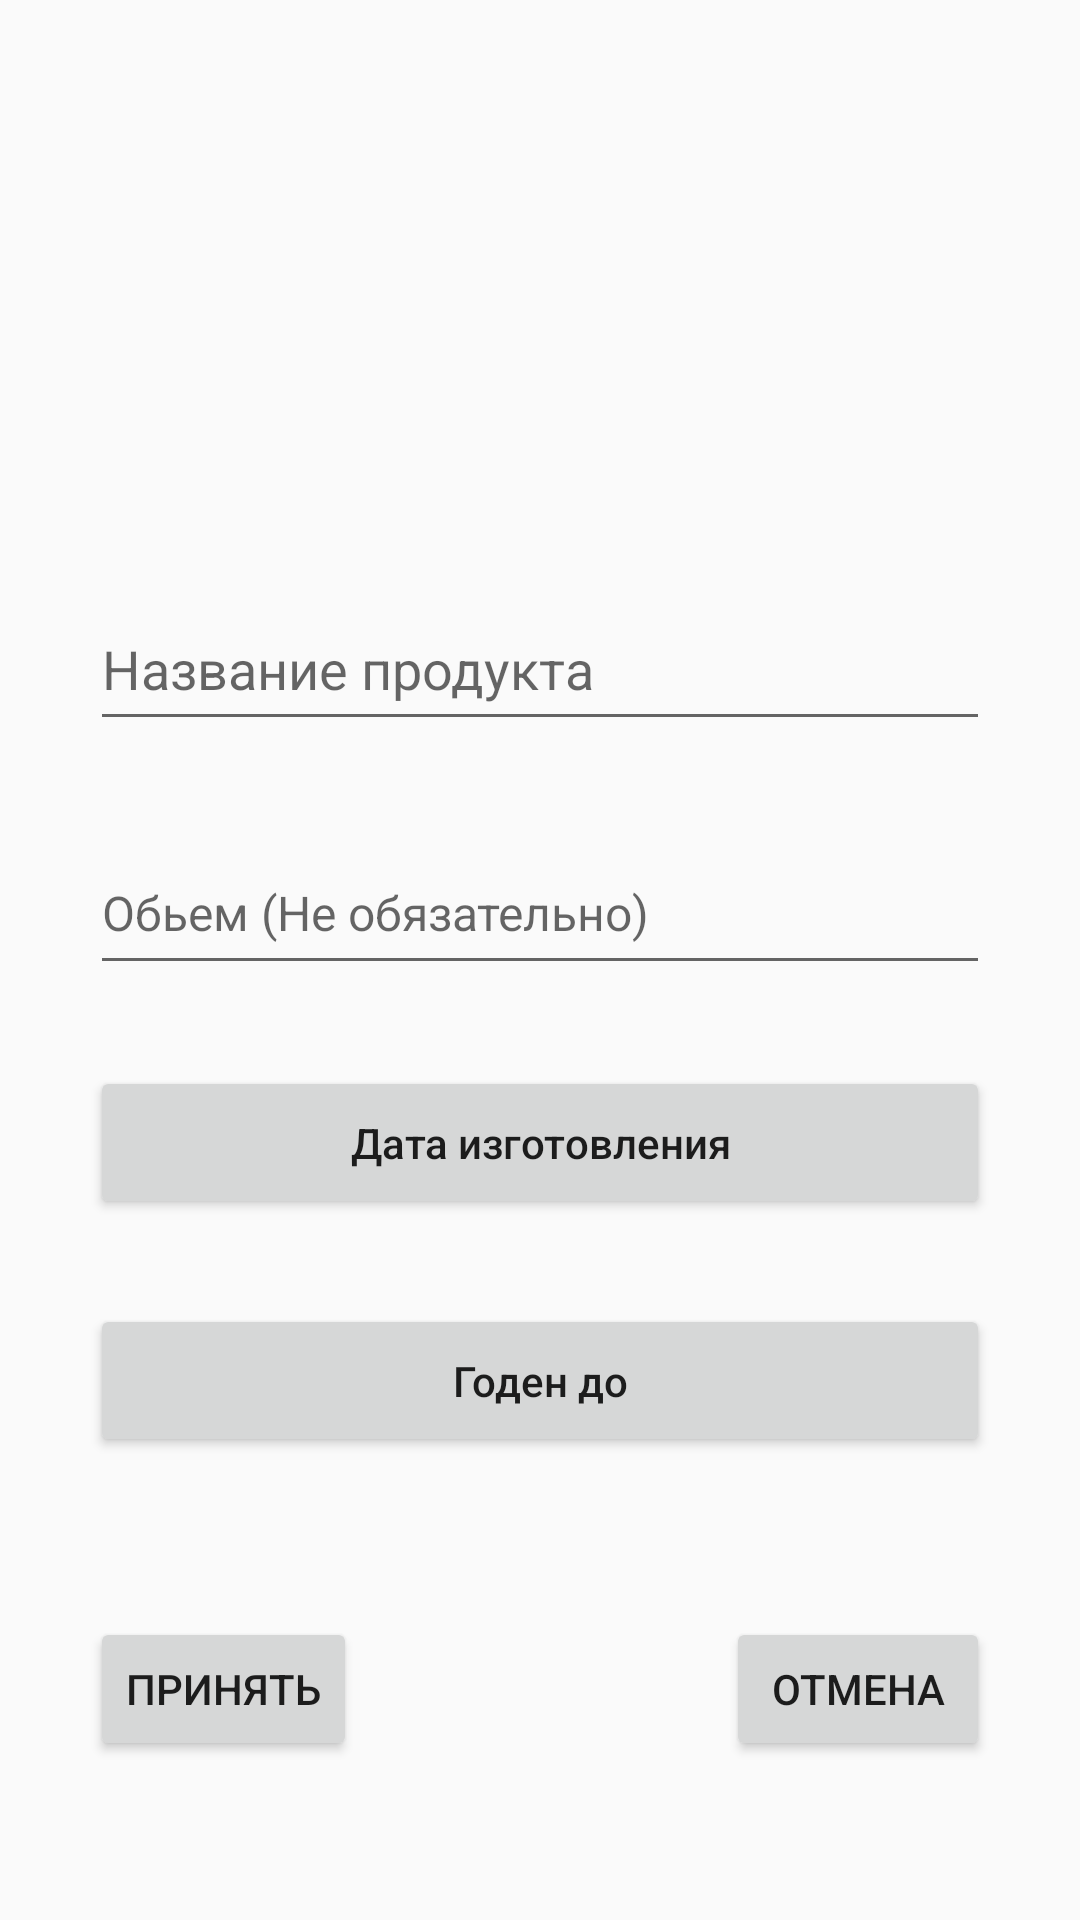

Produce the Android XML layout that renders to this screen, including the resource entries it uses.
<!-- AndroidManifest.xml: application theme Theme.MyFridge -->
<!-- res/layout/dialog_add_food.xml -->
<?xml version="1.0" encoding="utf-8"?>
<androidx.constraintlayout.widget.ConstraintLayout xmlns:android="http://schemas.android.com/apk/res/android"
    xmlns:app="http://schemas.android.com/apk/res-auto"
    xmlns:tools="http://schemas.android.com/tools"
    android:layout_width="match_parent"
    android:layout_height="480dp">


    <androidx.constraintlayout.widget.ConstraintLayout
        android:layout_width="match_parent"
        android:layout_height="match_parent"
        android:paddingLeft="30dp"
        android:paddingRight="30dp"
        app:layout_constraintBottom_toBottomOf="parent"
        app:layout_constraintEnd_toEndOf="parent"
        app:layout_constraintHorizontal_bias="1.0"
        app:layout_constraintStart_toStartOf="parent"
        app:layout_constraintTop_toBottomOf="@+id/toolbar"
        app:layout_constraintVertical_bias="0.0">


        <EditText
            android:id="@+id/dialog_input_quantity"
            android:layout_width="match_parent"
            android:layout_height="51dp"
            android:ems="10"
            android:textSize="16sp"
            android:hint="@string/INPUT_QUONTITY_HINT"
            android:inputType="textPersonName"
            app:layout_constraintBottom_toBottomOf="parent"
            app:layout_constraintEnd_toEndOf="parent"
            app:layout_constraintStart_toStartOf="parent"
            app:layout_constraintTop_toBottomOf="@+id/dialog_input_food_name"
            app:layout_constraintVertical_bias="0.089" />

        <EditText
            android:id="@+id/dialog_input_food_name"
            android:layout_width="match_parent"
            android:layout_height="51dp"
            android:ems="10"
            android:hint="@string/DIALOG_FOOD_NAME"
            android:inputType="textPersonName"
            app:layout_constraintBottom_toBottomOf="parent"
            app:layout_constraintEnd_toEndOf="parent"
            app:layout_constraintHorizontal_bias="0.733"
            app:layout_constraintStart_toStartOf="parent"
            app:layout_constraintTop_toTopOf="parent"
            app:layout_constraintVertical_bias="0.333" />

        <Button
            android:id="@+id/dialog_add_food_accept"
            android:layout_width="wrap_content"
            android:layout_height="wrap_content"
            android:text="@string/accept"
            app:layout_constraintEnd_toEndOf="parent"
            app:layout_constraintHorizontal_bias="0.0"
            app:layout_constraintStart_toStartOf="parent"
            app:layout_constraintTop_toTopOf="@+id/dialog_add_food_reject" />

        <Button
            android:id="@+id/dialog_add_food_reject"
            android:layout_width="wrap_content"
            android:layout_height="wrap_content"
            android:text="@string/reject"
            app:layout_constraintBottom_toBottomOf="parent"
            app:layout_constraintEnd_toEndOf="parent"
            app:layout_constraintHorizontal_bias="1.0"
            app:layout_constraintStart_toEndOf="@+id/dialog_add_food_accept"
            app:layout_constraintTop_toBottomOf="@+id/dialog_input_end_date" />

        <Button
            android:id="@+id/dialog_input_start_date"
            android:layout_width="match_parent"
            android:layout_height="51dp"
            android:ems="10"
            android:inputType="textPersonName"
            android:text="@string/START_DATE_INPUT"
            app:layout_constraintBottom_toBottomOf="parent"
            app:layout_constraintEnd_toEndOf="parent"
            app:layout_constraintStart_toStartOf="parent"
            app:layout_constraintTop_toBottomOf="@+id/dialog_input_quantity"
            app:layout_constraintVertical_bias="0.104" />

        <Button
            android:id="@+id/dialog_input_end_date"
            android:layout_width="match_parent"
            android:layout_height="51dp"
            android:ems="10"
            android:inputType="textPersonName"
            android:text="@string/END_DATE_INPUT"
            app:layout_constraintBottom_toBottomOf="parent"
            app:layout_constraintEnd_toEndOf="parent"
            app:layout_constraintStart_toStartOf="parent"
            app:layout_constraintTop_toBottomOf="@+id/dialog_input_start_date"
            app:layout_constraintVertical_bias="0.155" />

        <ImageButton
            android:id="@+id/dialog_foto_btn"
            android:layout_width="88dp"
            android:layout_height="68dp"
            android:background="@drawable/camera"
            app:layout_constraintBottom_toBottomOf="@+id/dialog_add_food_reject"
            app:layout_constraintEnd_toEndOf="parent"
            app:layout_constraintHorizontal_bias="0.95"
            app:layout_constraintStart_toStartOf="parent"
            app:layout_constraintTop_toTopOf="parent"
            app:layout_constraintVertical_bias="0.099" />

    </androidx.constraintlayout.widget.ConstraintLayout>
</androidx.constraintlayout.widget.ConstraintLayout>
<!-- resources referenced by this layout -->
<resources>
  <string name="DIALOG_FOOD_NAME">Название продукта</string>
  <string name="END_DATE_INPUT">Годен до</string>
  <string name="INPUT_QUONTITY_HINT">Обьем (Не обязательно)</string>
  <string name="START_DATE_INPUT">Дата изготовления</string>
  <string name="accept">Принять</string>
  <string name="reject">Отмена</string>
  <style name="Theme.MyFridge" parent="Theme.AppCompat.DayNight.NoActionBar">
          
          
          <item name="android:statusBarColor" tools:targetApi="l">@color/primaryBarColor</item>
          <item name="android:windowLightStatusBar" tools:targetApi="m">true</item>
          
      </style>
  <color name="primaryBarColor">#FF03DAC5</color>
</resources>
